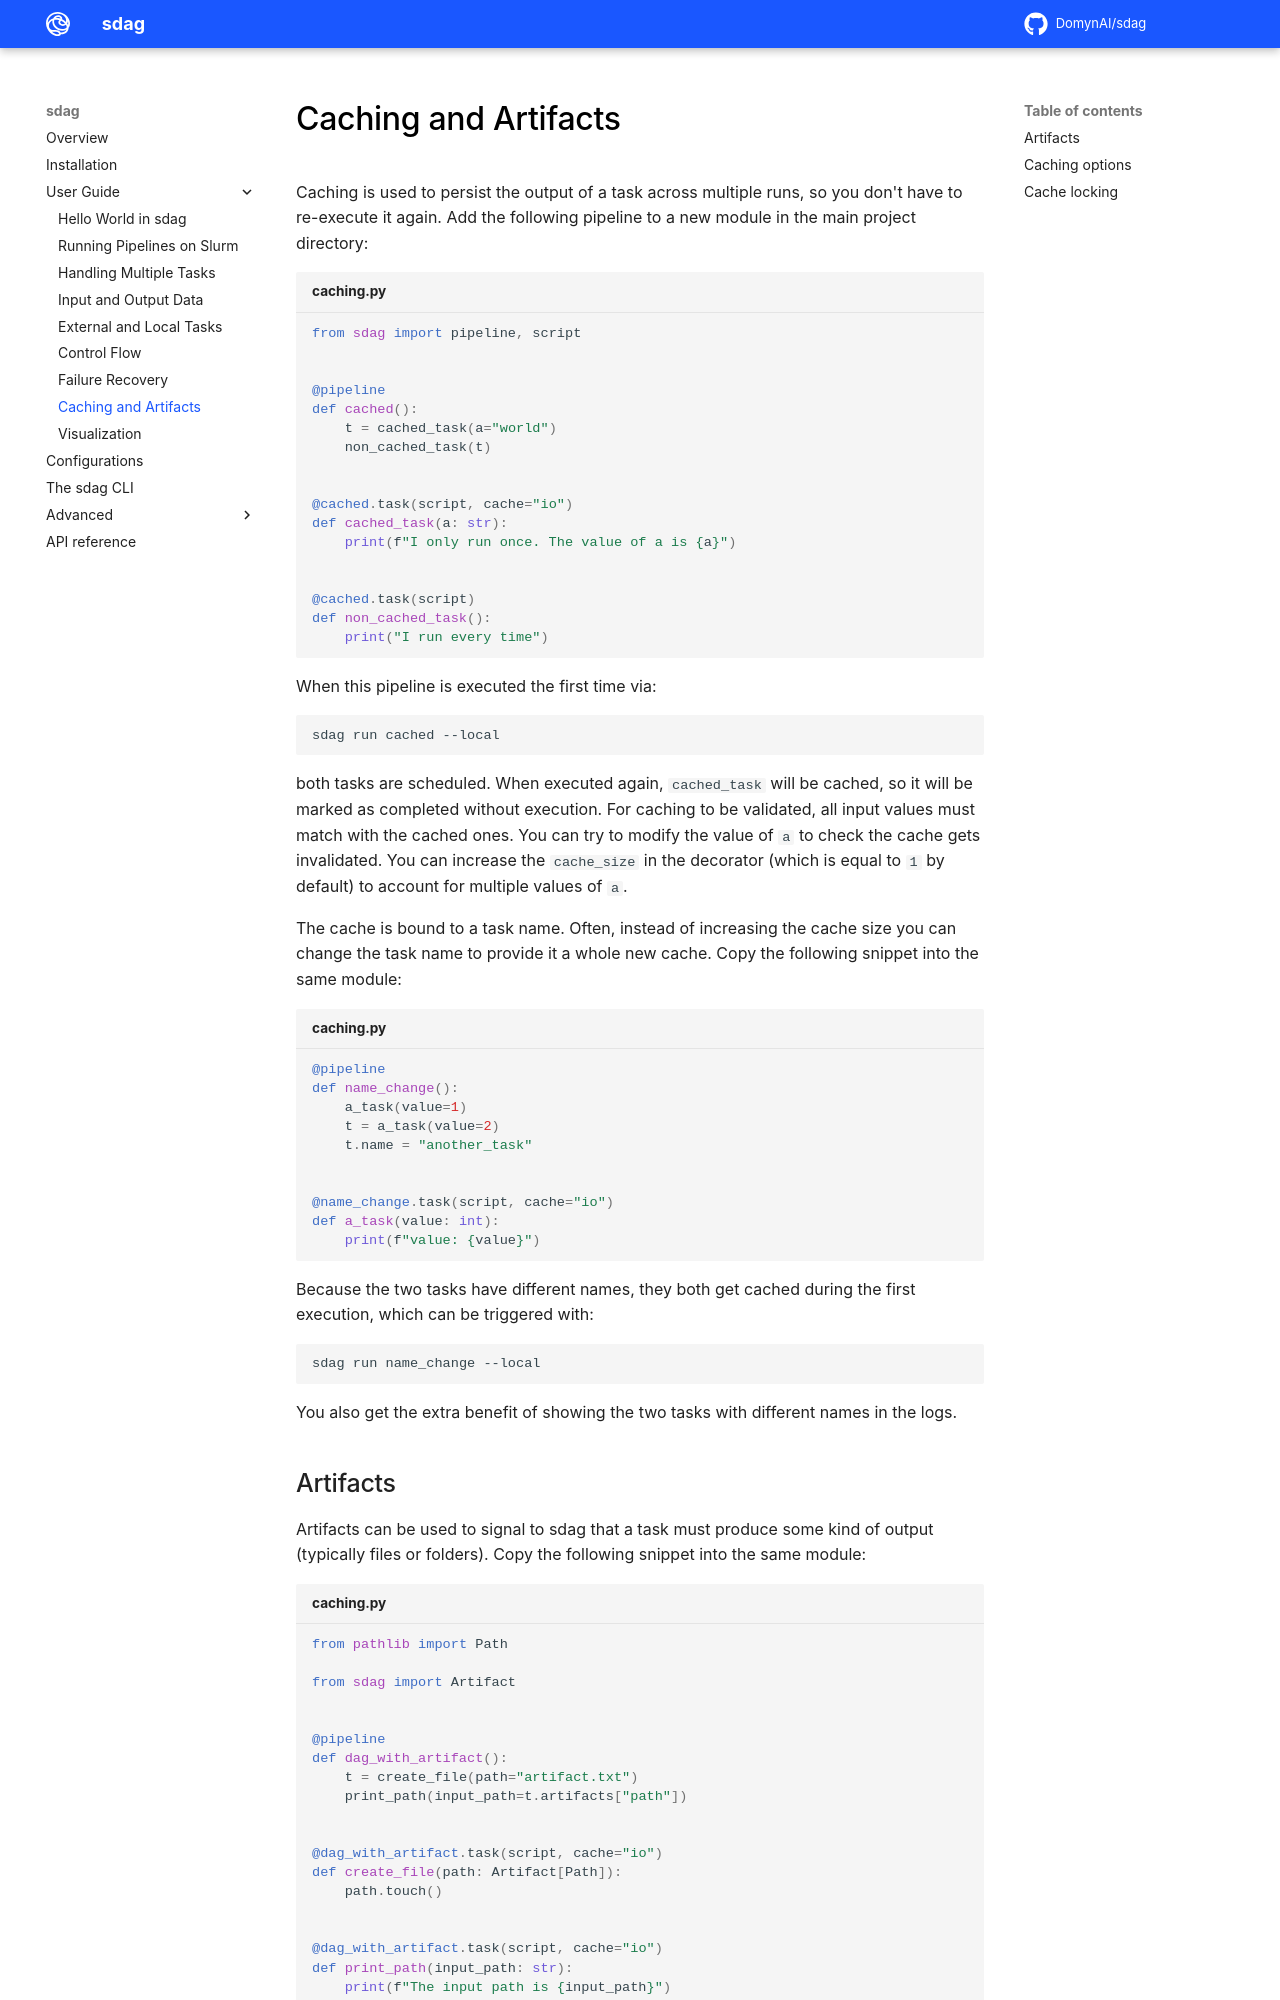

repository: DomynAI/sdag · page: user_guide/caching_artifacts/index.html · generator: mkdocs

# Caching and Artifacts

Caching is used to persist the output of a task across multiple runs, so you don't have to re-execute it again. Add the following pipeline to a new module in the main project directory:

```py title="caching.py"
from sdag import pipeline, script


@pipeline
def cached():
    t = cached_task(a="world")
    non_cached_task(t)


@cached.task(script, cache="io")
def cached_task(a: str):
    print(f"I only run once. The value of a is {a}")


@cached.task(script)
def non_cached_task():
    print("I run every time")
```

When this pipeline is executed the first time via:

```sh
sdag run cached --local
```

both tasks are scheduled. When executed again, `cached_task` will be cached, so it will be marked as completed without execution. For caching to be validated, all input values must match with the cached ones. You can try to modify the value of `a` to check the cache gets invalidated. You can increase the `cache_size` in the decorator (which is equal to `1` by default) to account for multiple values of `a`.

The cache is bound to a task name. Often, instead of increasing the cache size you can change the task name to provide it a whole new cache. Copy the following snippet into the same module:

```py title="caching.py"
@pipeline
def name_change():
    a_task(value=1)
    t = a_task(value=2)
    t.name = "another_task"


@name_change.task(script, cache="io")
def a_task(value: int):
    print(f"value: {value}")
```

Because the two tasks have different names, they both get cached during the first execution, which can be triggered with:

```sh
sdag run name_change --local
```

You also get the extra benefit of showing the two tasks with different names in the logs.

## Artifacts

Artifacts can be used to signal to sdag that a task must produce some kind of output (typically files or folders). Copy the following snippet into the same module:

```py title="caching.py"
from pathlib import Path

from sdag import Artifact


@pipeline
def dag_with_artifact():
    t = create_file(path="artifact.txt")
    print_path(input_path=t.artifacts["path"])


@dag_with_artifact.task(script, cache="io")
def create_file(path: Artifact[Path]):
    path.touch()


@dag_with_artifact.task(script, cache="io")
def print_path(input_path: str):
    print(f"The input path is {input_path}")
```

As you can see, `Artifact[Path]` is just a Path. You can also use `Artifact[str]` to leave the path as a string. During the first execution with:

```sh
sdag run dag_with_artifact --local
```
